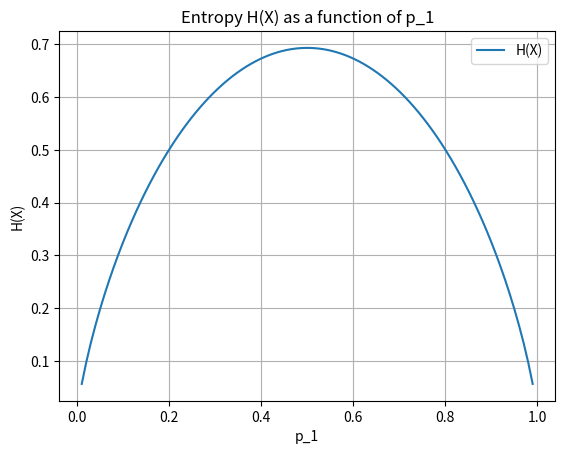

Write Python code to recreate this figure.
import numpy as np

import matplotlib.pyplot as plt
import matplotlib

# Define the entropy function
def entropy(p):
    return -(p * np.log(p) + (1 - p) * np.log(1 - p))

matplotlib.use('Agg')

# Generate values for p_1
p_values = np.linspace(0.01, 0.99, 100)

# Calculate H(X) for each p_1
H_values = entropy(p_values)

# Plot the function
plt.plot(p_values, H_values, label='H(X)')
plt.xlabel('p_1')
plt.ylabel('H(X)')
plt.title('Entropy H(X) as a function of p_1')
plt.legend()
plt.grid(True)
plt.savefig('entropy_plot.png')